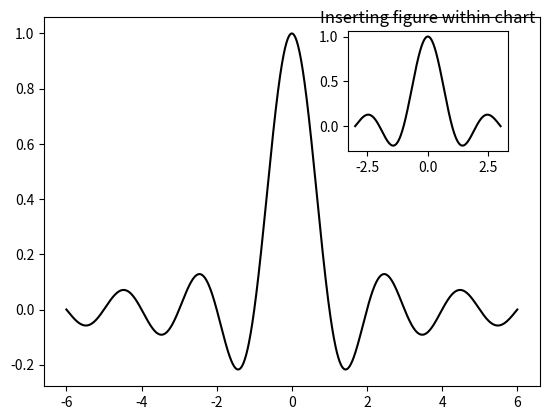

The script that saved this image:
import numpy as np
from matplotlib import pyplot as plt
X = np.linspace(-6, 6, 1024)
Y = np.sinc(X)
X_detail = np.linspace(-3, 3, 1024)
Y_detail = np.sinc(X_detail)
plt.plot(X, Y, c = 'k')
sub_axes = plt.axes([.6, .6, .25, .25])
sub_axes.plot(X_detail, Y_detail, c = 'k')
plt.setp(sub_axes)
plt.title("Inserting figure within chart")
plt.show()
